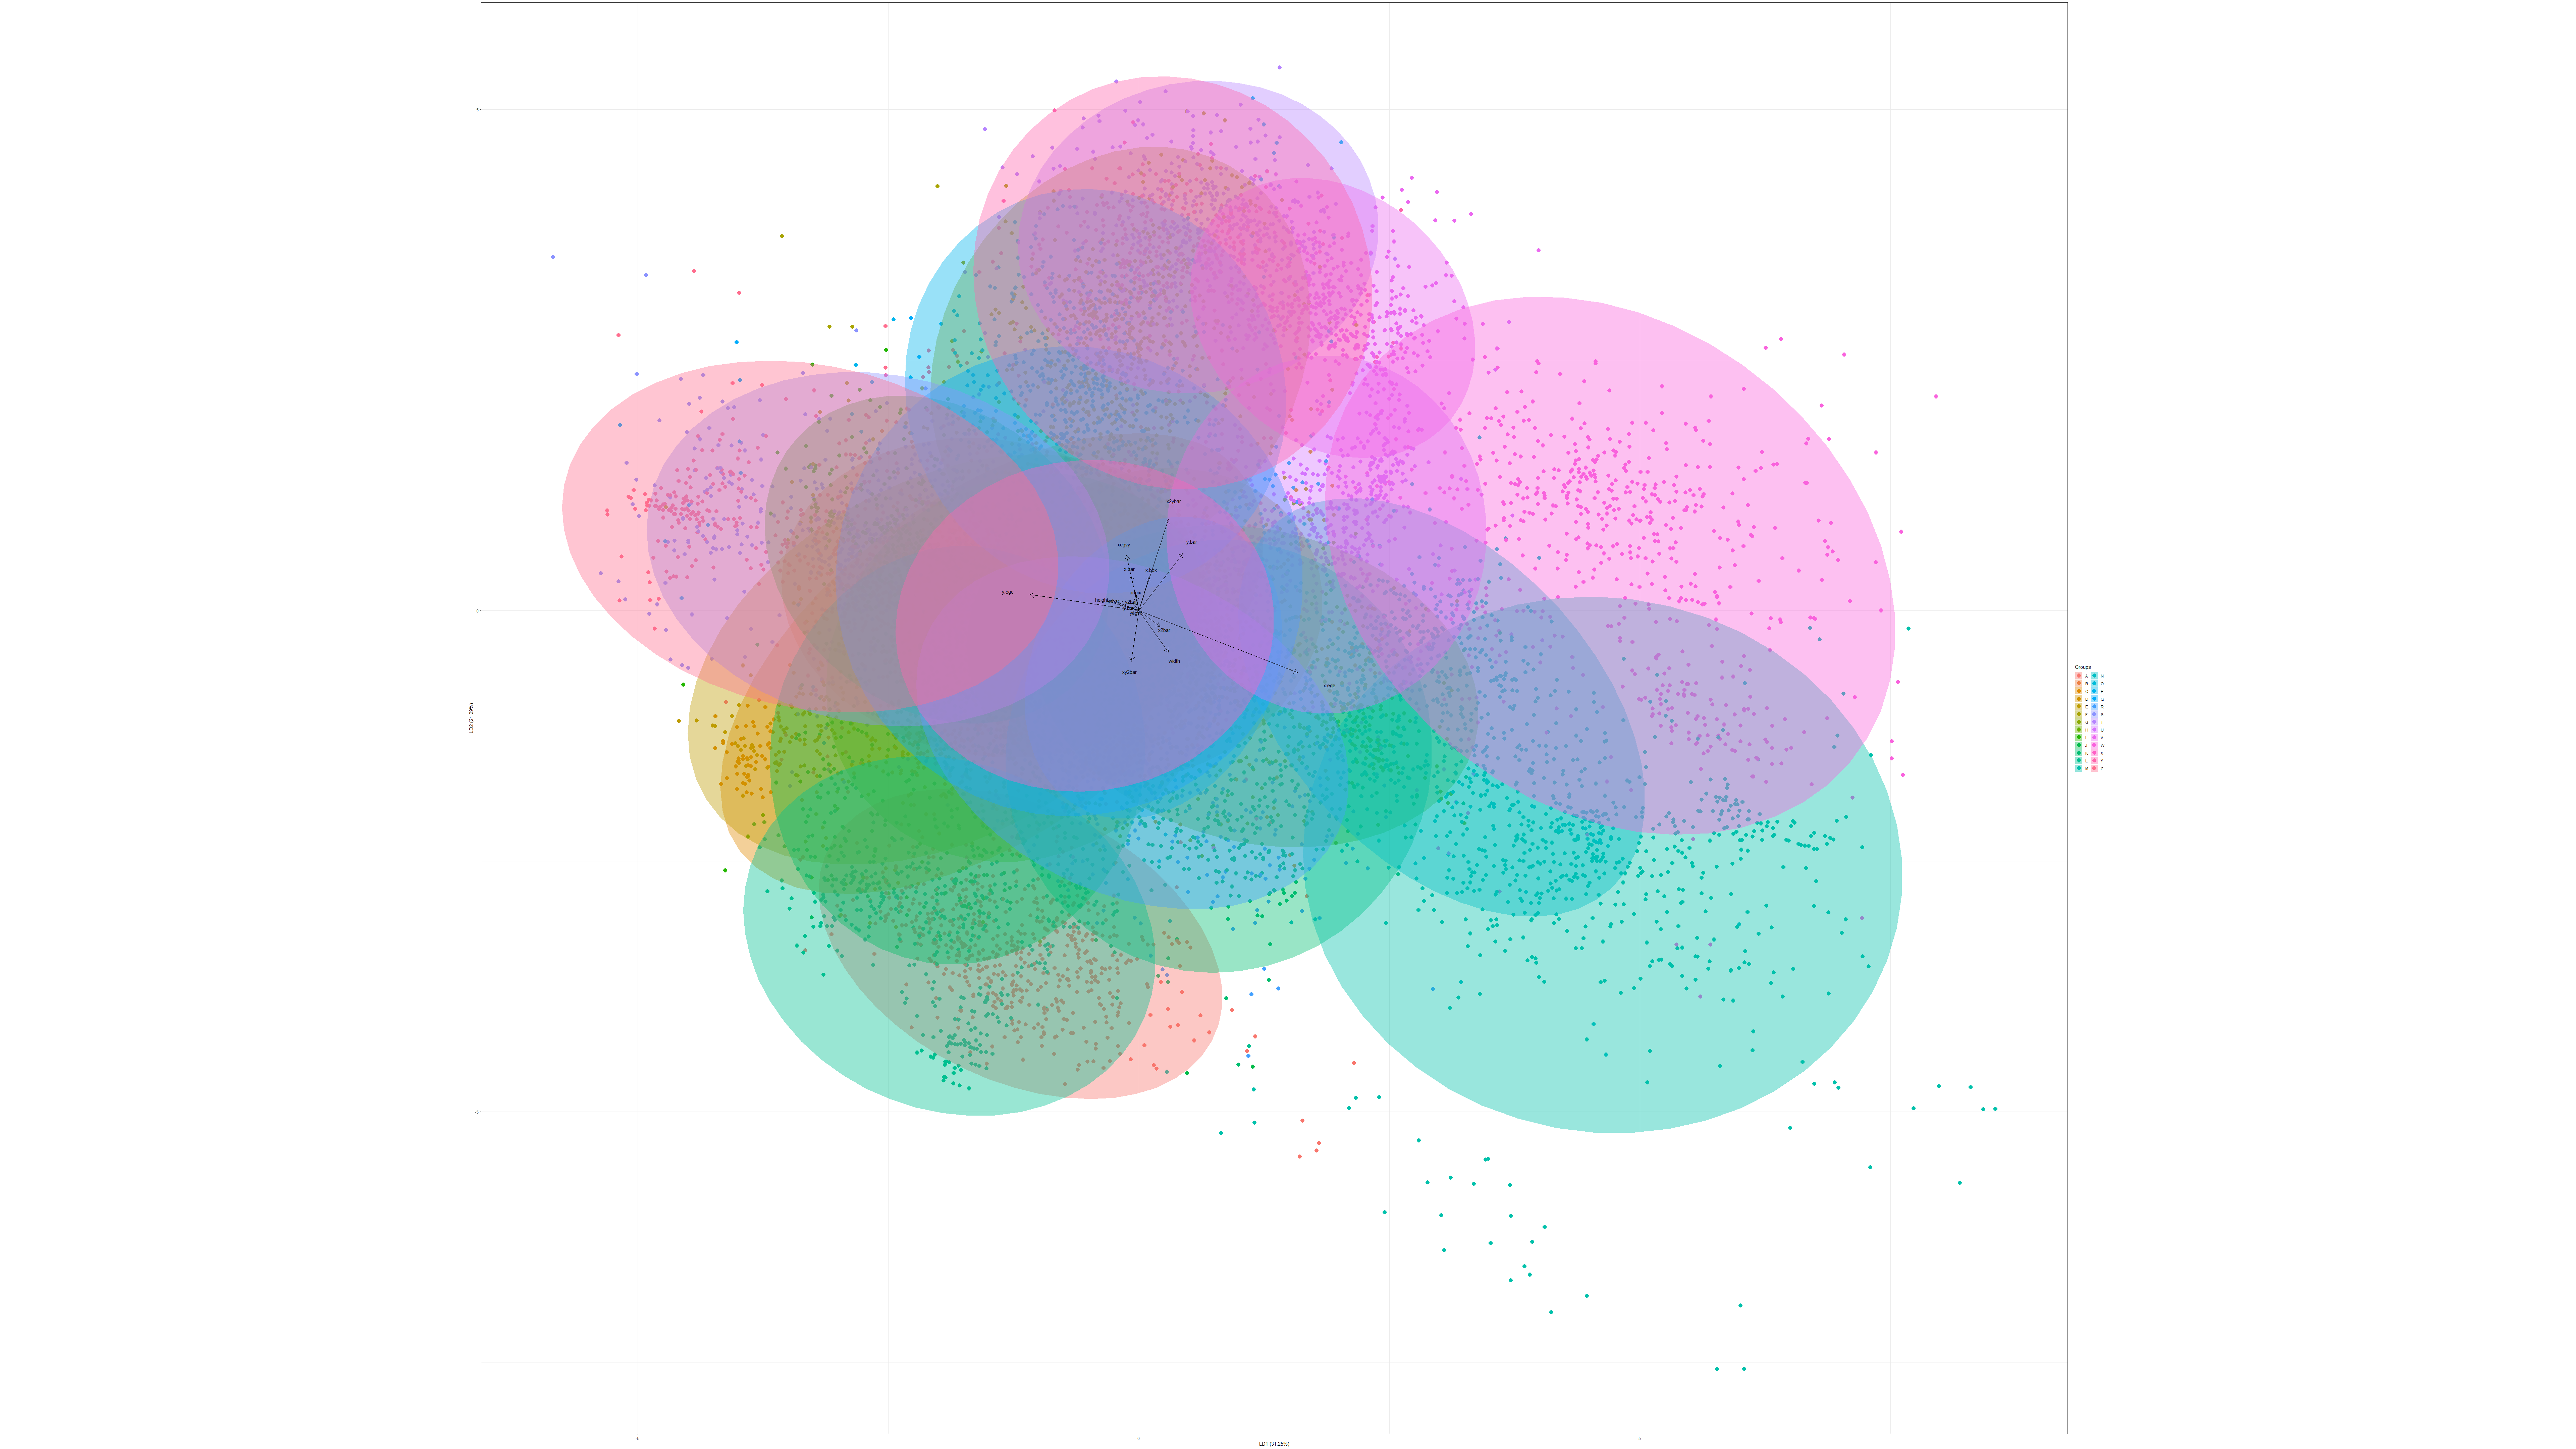

This figure's R source:
#LDA
#set (/Letter Recognition/LR_Dataset/) as current working directory
#Importing the dataset
dataset = read.csv("letter-recognition.data")

#Modifying Data
dataset = cbind(dataset[c(2:17)], dataset[1])
str(dataset)

#Splitting the dataset into Training set and Test set
library(caTools)
set.seed(123)
split = sample.split(dataset$letter, SplitRatio = 0.8)
training_set = subset(dataset, split == TRUE)
test_set = subset(dataset, split == FALSE)

#Feature Scaling
training_set[-17] = scale(training_set[-17])
test_set[-17] = scale(test_set[-17])

#Appling LDA
library(MASS)
lda = lda(formula = letter~., data = training_set)
training_set_lda = as.data.frame(predict(lda, training_set))
training_set_lda = cbind(training_set_lda[c(28:37)], training_set_lda[1])
test_set_lda = as.data.frame(predict(lda, test_set))
test_set_lda = cbind(test_set_lda[c(28:37)], test_set_lda[1])

#Fitting SVM to the Training set
library(e1071)
classifier = svm(formula = class~.,
                 data = training_set_lda,
                 type = "C-classification",
                 kernel = "linear")

#Predicting the Test set Results
pred = predict(classifier, newdata = test_set_lda[-11])

#Making the Confusion Matrix
cm = table(test_set_lda[, 11], pred)
cm
sum(diag(cm))/sum(cm)

#Bi-Plot
library(devtools)
dev.off()
#install_github("fawda123/ggord")
library(ggord)
ggord(lda, training_set_lda$class)
